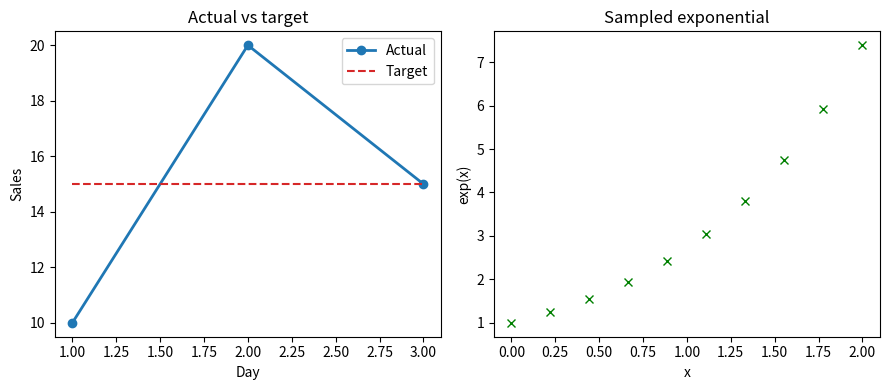

Recreate this plot in Python.
"""案例驱动示例：对比实际销量与目标销量"""
# 对应 PDF：14-matplotlib-full.pdf 第 10—13 页
# 任务：观察实际销量与目标的差距，区分折线、仅点与多曲线。
# 连线适合有顺序的变量，不应让未排序的日期产生来回折返。
# 案例数据：
# | day | actual | target |
# |---:|---:|---:|
# | 1 | 10 | 15 |
# | 2 | 20 | 15 |
# | 3 | 15 | 15 |
# 先看整体路线：
# 第 1 步：先比较每一天的差额。
# 第 2 步：在同一Axes画两条有明确样式的线。
# 第 3 步：展示仅点模式与规则采样曲线。

import numpy as np
import matplotlib.pyplot as plt
days=[1,2,3]
actual=[10,20,15]
target=[15,15,15]
print('\n===== [a-b for a,b in zip(actual,target)] =====')
print([a-b for a,b in zip(actual,target)])
fig,axes=plt.subplots(1,2,figsize=(9,4))
# plot返回Line2D列表；常用参数有color/linestyle/linewidth/marker/markersize/label。
axes[0].plot(days,actual,color="tab:blue",marker="o",linewidth=2,label="Actual")
axes[0].plot(days,target,color="tab:red",linestyle="--",label="Target")
axes[0].legend()
axes[0].set(title="Actual vs target",xlabel="Day",ylabel="Sales")
x=np.linspace(0,2,10)
# linestyle="None"只画点，不连接；NumPy函数可批量算函数曲线的y值。
axes[1].plot(x,np.exp(x),linestyle="None",marker="x",color="green")
axes[1].set(title="Sampled exponential",xlabel="x",ylabel="exp(x)")
fig.tight_layout()
assert len(axes[0].lines)==2
assert np.array_equal(axes[0].lines[0].get_ydata(),actual)
plt.show()

# 学完先自己回答，再看下面的参考答案：
# 1. 这个知识点解决什么类型的问题？
# 2. 为什么当前案例需要它？
# 3. 每一步代码为什么要在此时出现？
# 4. 如果换一种做法，代价和风险是什么？

# 参考答案：
# 1. 显示顺序变化与多组趋势。
# 2. 逐日差额有方向性，实际和目标需要同图对照。
# 3. 先核对差额，再画真实曲线，添加目标线后说明样式和图例。
# 4. 表格更精确但趋势不突出；未排序x直接连线会误导时间走势。
